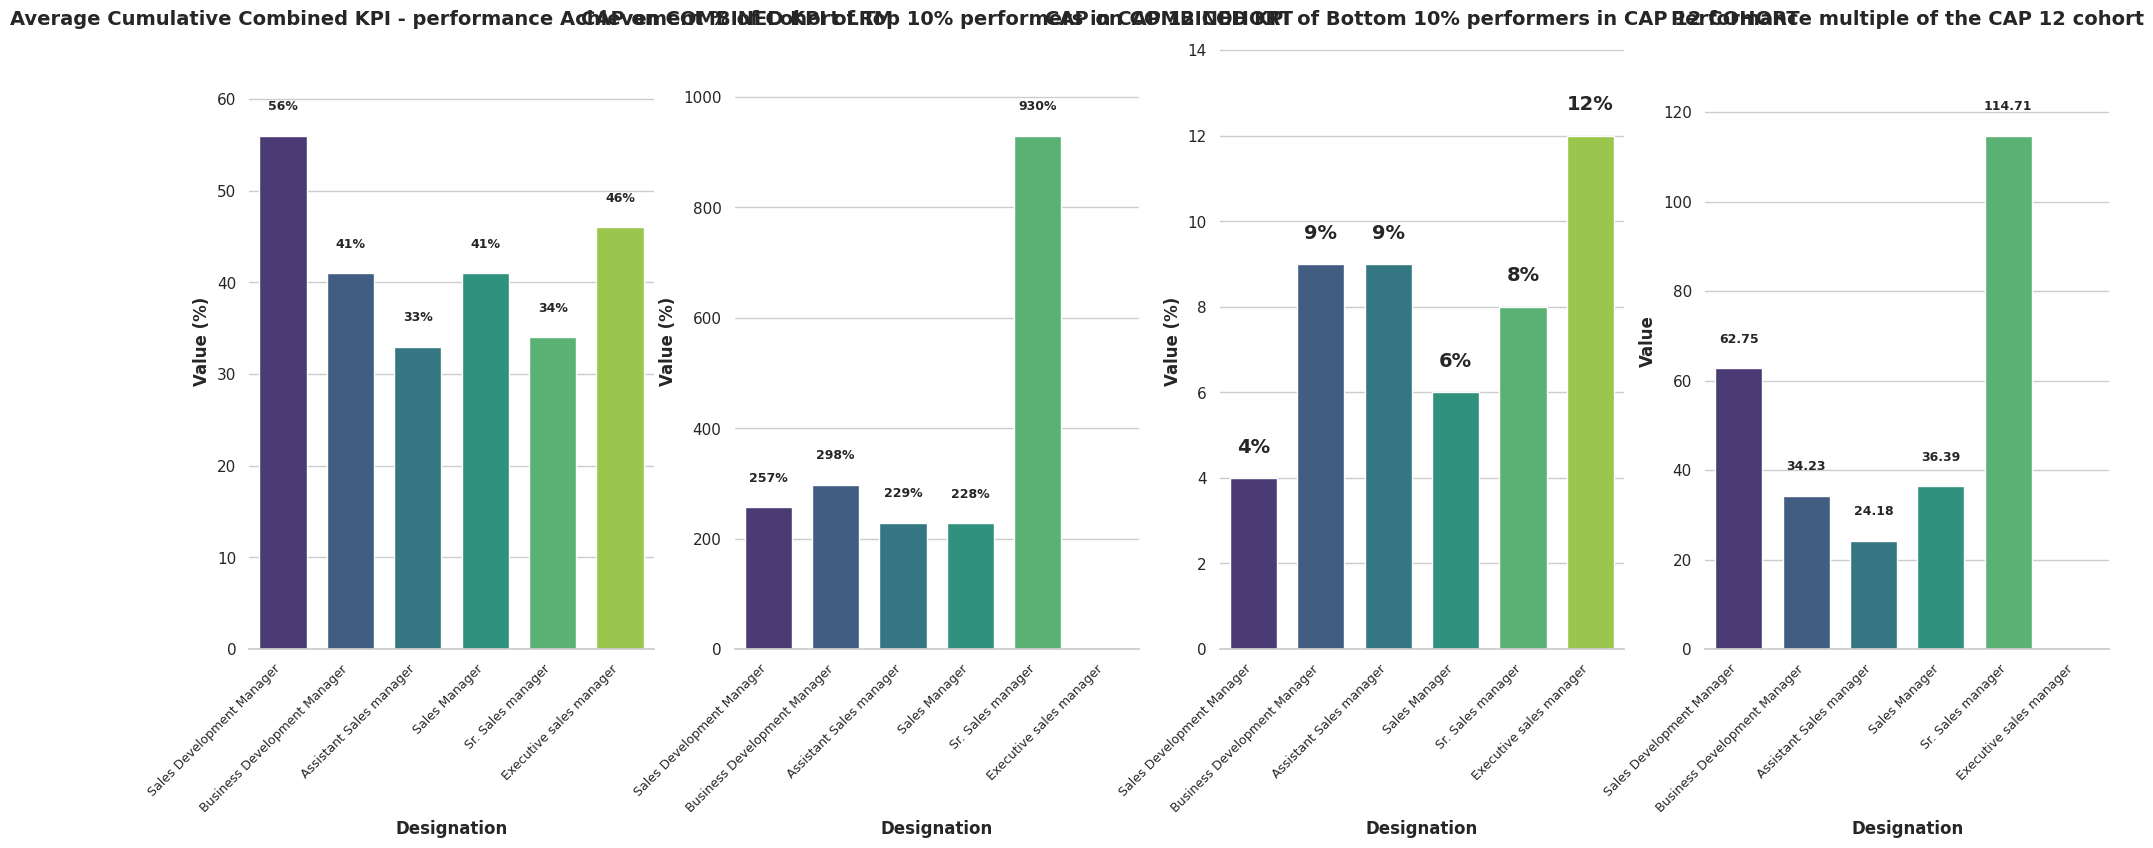
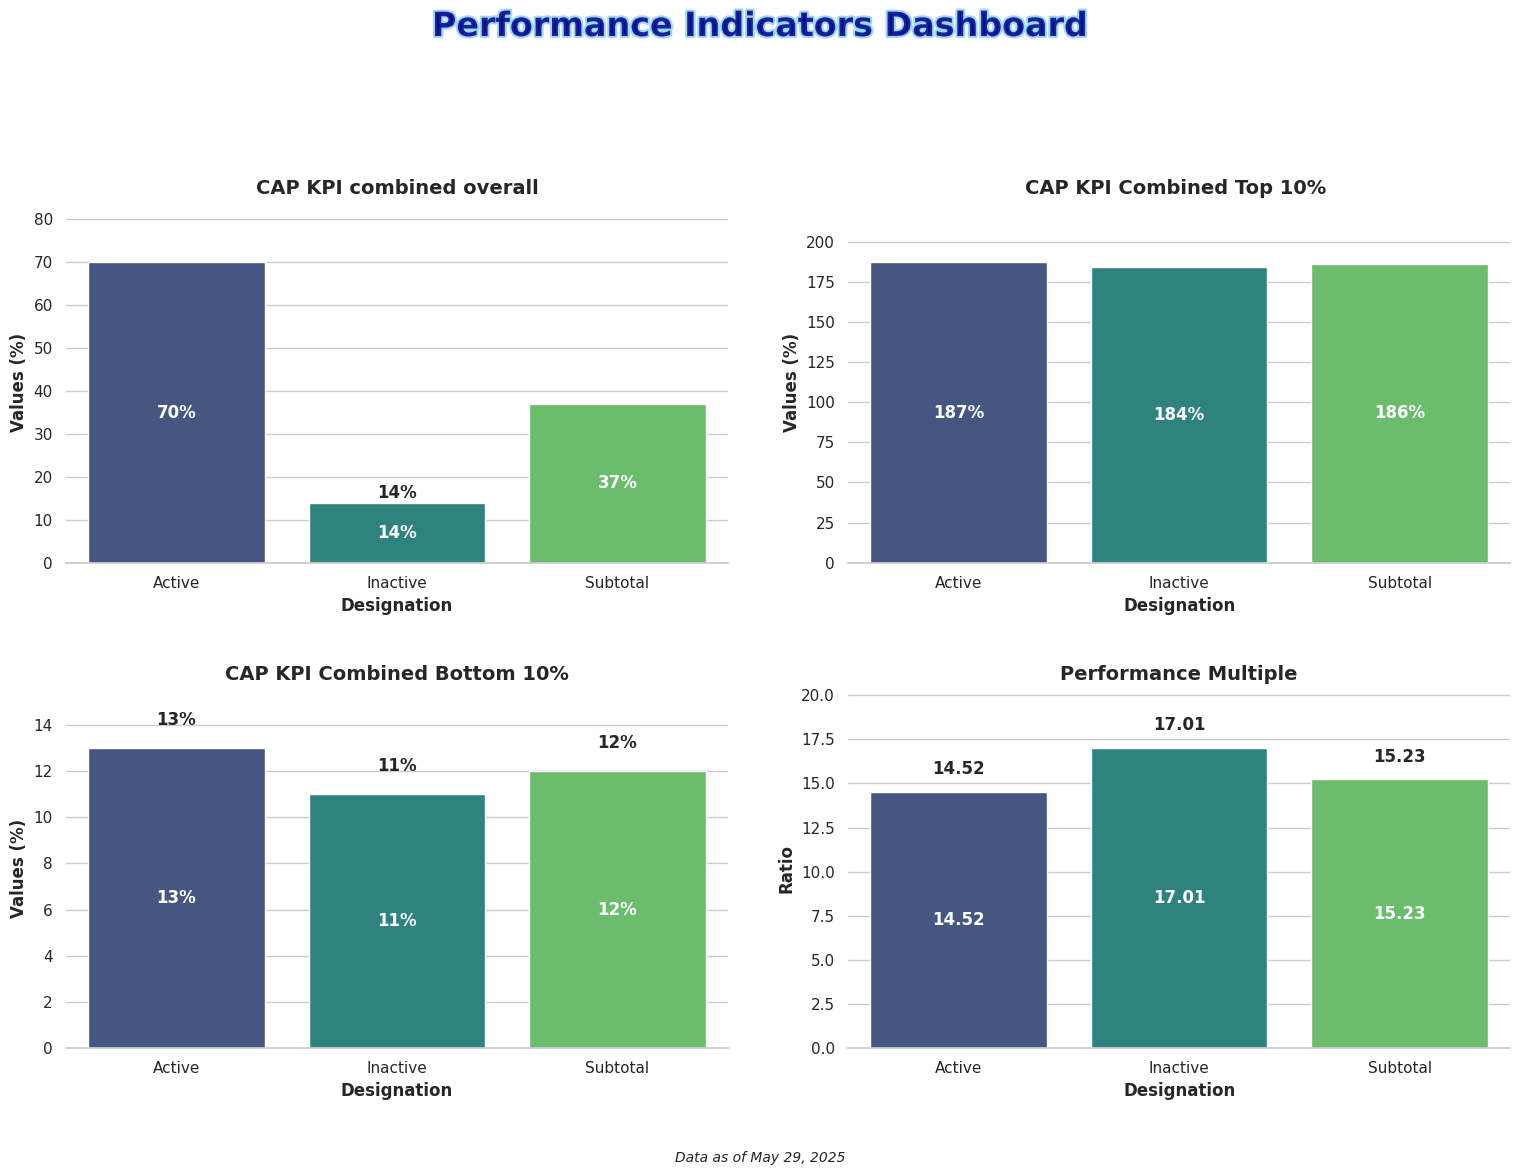

Generate these figures, in order, with matplotlib:
import matplotlib.pyplot as plt
import numpy as np
import seaborn as sns
import pandas as pd
import matplotlib.animation as animation
from matplotlib import cm, patheffects
from matplotlib.colors import LinearSegmentedColormap

# Set seaborn style
sns.set_theme(style="whitegrid")  # Set the seaborn theme
plt.rcParams['font.family'] = 'sans-serif'  # Use a cleaner font

# Data for the bar chart - designation Designation and values
Designation_full = [
    'Sales Development Manager',
    'Business Development Manager',
    'Assistant Sales manager',
    'Sales Manager',
    'Sr. Sales manager',
    'Executive sales manager',
    'Senior executive sales manager',
    'Business manager',
    'Senior business manager',
    'Executive business manager'
]

# Performance data from the provided table - full data including NA values
# Column 1: Distribution by Status
values1_full = [56, 41, 33, 41, 34, 46, float('nan'), float('nan'), float('nan'), float('nan')]
# Column 2: CAP KPI Combined Top 10%
values2_full = [257, 298, 229, 228, 930, float('nan'), float('nan'), float('nan'), float('nan'), float('nan')]
# Column 3: CAP KPI Combined Bottom 10%
values3_full = [4, 9, 9, 6, 8, 12, float('nan'), float('nan'), float('nan'), float('nan')]
# Column 4: Performance Multiple
values4_full = [62.75, 34.23, 24.18, 36.39, 114.71, float('nan'), float('nan'), float('nan'), float('nan'), float('nan')]

# Filter out Designation where all values are NA
non_na_indices = []
for i in range(len(Designation_full)):
    # Check if at least one value is not NaN for this category
    if (not pd.isna(values1_full[i]) or not pd.isna(values2_full[i]) or 
        not pd.isna(values3_full[i]) or not pd.isna(values4_full[i])):
        non_na_indices.append(i)

# Filter the Designation and values
Designation = [Designation_full[i] for i in non_na_indices]
values1 = [values1_full[i] for i in non_na_indices]
values2 = [values2_full[i] for i in non_na_indices]
values3 = [values3_full[i] for i in non_na_indices]
values4 = [values4_full[i] for i in non_na_indices]

# Create figure and axis with seaborn color palette - horizontal layout for better viewing
fig, axes = plt.subplots(1, 4, figsize=(24, 8))
palette = sns.color_palette("viridis", len(Designation))  # Choose a nice color palette

# Create dataframe for the subplots
df1 = pd.DataFrame({'Designation': Designation, 'Values': values1})
df2 = pd.DataFrame({'Designation': Designation, 'Values': values2})
df3 = pd.DataFrame({'Designation': Designation, 'Values': values3})
df4 = pd.DataFrame({'Designation': Designation, 'Values': values4})

# Create the bar charts with seaborn with improved appearance
bars1 = sns.barplot(x='Designation', y='Values', data=df1, palette=palette, ax=axes[0], width=0.7)
bars2 = sns.barplot(x='Designation', y='Values', data=df2, palette=palette, ax=axes[1], width=0.7)
bars3 = sns.barplot(x='Designation', y='Values', data=df3, palette=palette, ax=axes[2], width=0.7)
bars4 = sns.barplot(x='Designation', y='Values', data=df4, palette=palette, ax=axes[3], width=0.7)

# Rotate x-axis labels for better readability
for ax in axes:
    ax.set_xticklabels(ax.get_xticklabels(), rotation=45, horizontalalignment='right')
    plt.setp(ax.get_xticklabels(), fontsize=9)  # Smaller font for x labels

# Set chart titles and labels
titles = [
    'Average Cumulative Combined KPI - performance Achievement % of Cohort LRM',
    'CAP on COMBINED KPI of Top 10% performers in CAP 12 COHORT',
    'CAP on COMBINED KPI of Bottom 10% performers in CAP 12 COHORT',
    'Performance multiple of the CAP 12 cohort'
]
chart_data = [(values1, True), (values2, True), (values3, True), (values4, False)]

# Configure each subplot
for i, (ax, title, (values, is_percentage)) in enumerate(zip(axes, titles, chart_data)):
    # Set axis labels and title
    ax.set_xlabel('Designation', fontsize=12, fontweight='bold')
    
    if is_percentage:
        ax.set_ylabel('Value (%)', fontsize=12, fontweight='bold')
    else:
        ax.set_ylabel('Value', fontsize=12, fontweight='bold')
        
    ax.set_title(title, fontsize=14, fontweight='bold')    # Add value labels to bars
    for j, v in enumerate(values):
        if pd.notna(v):  # Only add text for non-NA values
            # Format the text based on whether it's a percentage or not
            if is_percentage:
                txt = f'{v}%'
            else:
                txt = f'{v:.2f}'
                
            # Make the third graph (Bottom 10%) values more visible
            if i == 2:  # Bottom 10% chart
                # Position the text with background for better visibility
                text_obj = ax.text(j, v + (max([x for x in values if pd.notna(x)]) * 0.05), 
                               txt, ha='center', fontweight='bold', fontsize=14)
                text_obj.set_bbox(dict(facecolor='white', alpha=0.7, edgecolor='none', pad=0.5))
            else:
                # Position the text for other charts
                offset = max([x for x in values if pd.notna(x)]) * 0.05
                ax.text(j, v + offset, txt, ha='center', fontweight='bold', fontsize=9)
    
    # Set y-axis limit to make sure the text is visible
    valid_values = [x for x in values if pd.notna(x)]
    if valid_values:
        ax.set_ylim(0, max(valid_values) * 1.2)
    
    # Customize the grid
    sns.despine(left=True, ax=ax)  # Remove the left spine for cleaner look

# Data for the 4 bar charts
Designation = ['Active', 'Inactive', 'Subtotal']

# Values for each of the 4 charts
values1 = [70, 14, 37]
values2 = [187, 184, 186]
values3 = [13, 11, 12]
values4 = [14.52, 17.01, 15.23]

# Create figure with 2x2 subplots
fig, axes = plt.subplots(2, 2, figsize=(16, 12))
axes = axes.flatten()  # Flatten the 2x2 array to make indexing easier

# Create a dazzling color palette
palette = sns.color_palette("viridis", 3)  # Vibrant color palette with good color progression
# Alternative eye-catching palettes you can try:
# palette = sns.color_palette("plasma", 3)  # Vibrant yellow-orange-purple
# palette = sns.color_palette("cubehelix", 3)  # Rainbow-like with good brightness variation
# palette = sns.color_palette("coolwarm", 3)  # Dramatic blue-red contrast

# Create bar charts for each subplot
titles = ['CAP KPI combined overall', 'CAP KPI Combined Top 10% ', 'CAP KPI Combined Bottom 10%', 'Performance Multiple']
value_sets = [values1, values2, values3, values4]

# Create each subplot
for i, (ax, values, title) in enumerate(zip(axes, value_sets, titles)):
    # Create dataframe for this subplot
    df = pd.DataFrame({'Designation': Designation, 'Values': values})
    
    # Create the bar chart with seaborn
    bars = sns.barplot(x='Designation', y='Values', data=df, palette=palette, ax=ax)
    # Add labels and title with improved styling
    ax.set_xlabel('Designation', fontsize=12, fontweight='bold')
    # Set appropriate y-axis label based on the chart
    if i == 3:  # Performance multiple chart (ratio, not percentage)
        ax.set_ylabel('Ratio', fontsize=12, fontweight='bold')
    else:
        ax.set_ylabel('Values (%)', fontsize=12, fontweight='bold')
    ax.set_title(f'{title}', fontsize=14, fontweight='bold')
    
    # Add values inside bars
    for j, v in enumerate(values):
        if v > 0:  # Only add text for bars with values > 0
            # Calculate middle position of the bar
            height = v / 2  # Middle of the bar
            
            # Display as ratio for the 4th chart (Performance multiple), percentage for others
            if i == 3:  # Performance multiple chart (ratio, not percentage)
                text = ax.text(j, height, f'{v}', ha='center', va='center', 
                               fontweight='bold', color='white')
            else:
                text = ax.text(j, height, f'{v}%', ha='center', va='center', 
                               fontweight='bold', color='white')
            
            # Add contrast background for visibility if needed
            if v < 20:  # For low values, place text above bar instead of inside
                if i == 3:  # Performance multiple chart
                    ax.text(j, v + 1, f'{v}', ha='center', fontweight='bold')
                else:
                    ax.text(j, v + 1, f'{v}%', ha='center', fontweight='bold')
    
    # Set y-axis limit to make sure the text is visible
    ax.set_ylim(0, max(values) * 1.2)
    
    # Customize the grid
    sns.despine(left=True, ax=ax)  # Remove the left spine for cleaner look

# Add eye-catching common title with gradient effect
from matplotlib import patheffects

# Add stylish common title
title = fig.suptitle('Performance Indicators Dashboard', fontsize=24, fontweight='bold', y=0.98, 
                   color='darkblue', alpha=0.8)
# Add path effect for more pop
title.set_path_effects([patheffects.withStroke(linewidth=3, foreground='skyblue')])

# Add context information
plt.figtext(0.5, 0.02, 'Data as of May 29, 2025', ha='center', fontsize=10, fontstyle='italic')

# Add finishing touches
plt.tight_layout(pad=3.0, rect=[0, 0.03, 1, 0.95])  # Adjust layout to make room for titles

plt.savefig('Plot3 Performance Indicators KPI 1.png', dpi=300, bbox_inches='tight')  # Save high-quality image
plt.show()